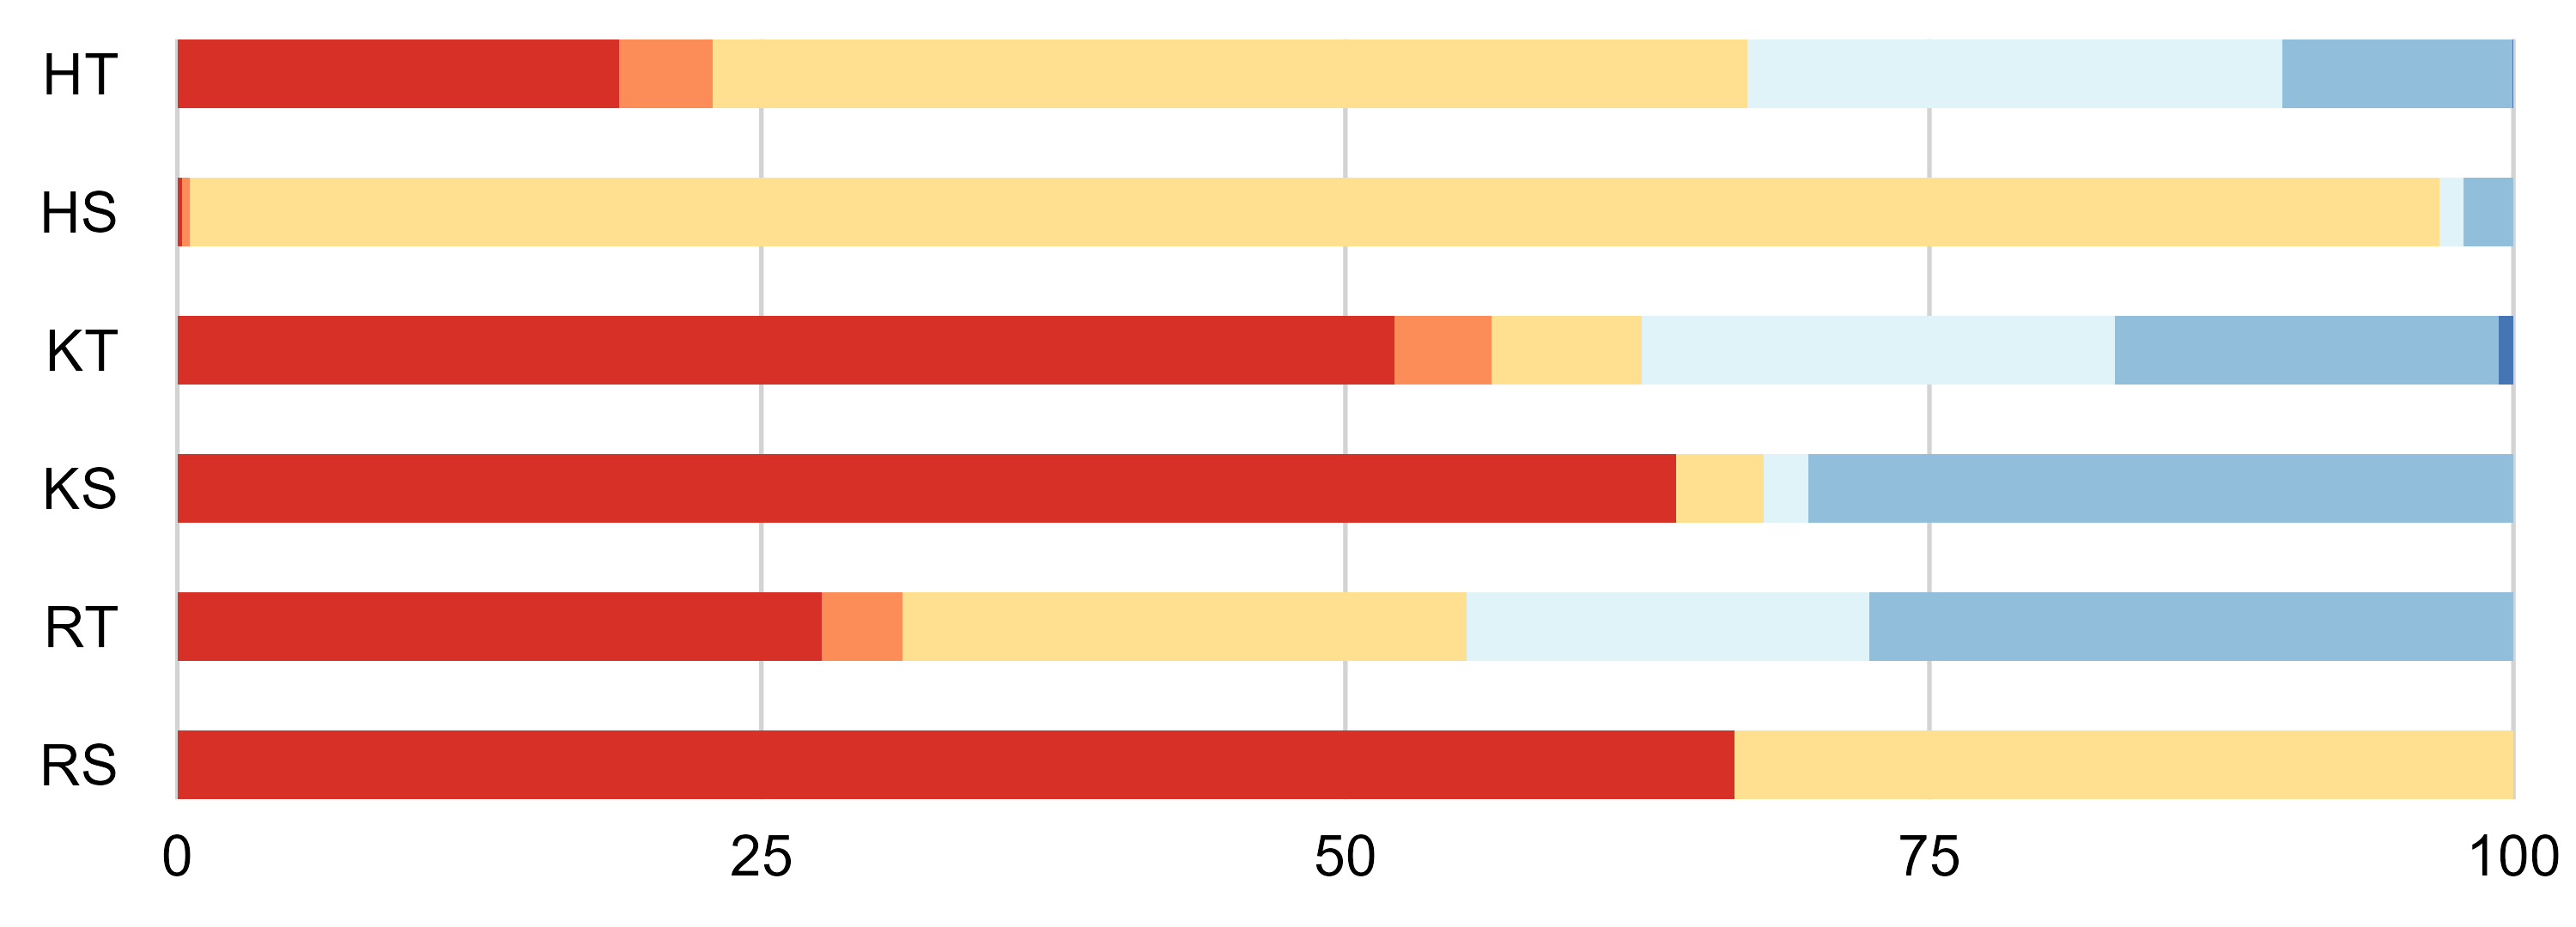

The data file committed next to this chart (first rows):
acid_alc, acid, alc, king_cond, group_count, total_count, percentage, position1_groups, position2_groups
HS, H, S, Bacillati, 4, 1833, 0.2182, charged, alcohol
HS, H, S, Fungi, 1765, 1833, 96.29, charged, alcohol
HS, H, S, Metazoa, 19, 1833, 1.037, charged, alcohol
HS, H, S, Pseudomonadati, 6, 1833, 0.3273, charged, alcohol
HS, H, S, Viridiplantae, 39, 1833, 2.128, charged, alcohol
HT, H, T, Bacillati, 1086, 5748, 18.89, charged, alcohol
HT, H, T, Fungi, 2545, 5748, 44.28, charged, alcohol
HT, H, T, Metazoa, 1316, 5748, 22.89, charged, alcohol
HT, H, T, Other, 3, 5748, 0.05219, charged, alcohol
HT, H, T, Pseudomonadati, 232, 5748, 4.036, charged, alcohol
HT, H, T, Viridiplantae, 566, 5748, 9.847, charged, alcohol
KS, K, S, Bacillati, 34, 53, 64.15, charged, alcohol
KS, K, S, Fungi, 2, 53, 3.774, charged, alcohol
KS, K, S, Metazoa, 1, 53, 1.887, charged, alcohol
KS, K, S, Viridiplantae, 16, 53, 30.19, charged, alcohol
KT, K, T, Bacillati, 162, 311, 52.09, charged, alcohol
KT, K, T, Fungi, 20, 311, 6.431, charged, alcohol
KT, K, T, Metazoa, 63, 311, 20.26, charged, alcohol
KT, K, T, Other, 2, 311, 0.6431, charged, alcohol
KT, K, T, Pseudomonadati, 13, 311, 4.18, charged, alcohol
KT, K, T, Viridiplantae, 51, 311, 16.4, charged, alcohol
RS, R, S, Bacillati, 2, 3, 66.67, charged, alcohol
RS, R, S, Fungi, 1, 3, 33.33, charged, alcohol
RT, R, T, Bacillati, 8, 29, 27.59, charged, alcohol
RT, R, T, Fungi, 7, 29, 24.14, charged, alcohol
RT, R, T, Metazoa, 5, 29, 17.24, charged, alcohol
RT, R, T, Pseudomonadati, 1, 29, 3.448, charged, alcohol
RT, R, T, Viridiplantae, 8, 29, 27.59, charged, alcohol
